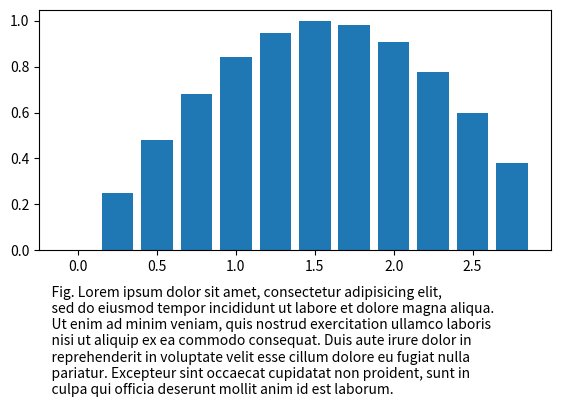

Python code for this plot:
#!/usr/bin/env python
# -*- coding: utf-8 -*-

# Author  : Bhishan Poudel
# Date    : Mar 24, 2016

# Imports
from matplotlib import pyplot as plt
import numpy as np

x = np.arange(0,3,.25)
y = np.sin(x)
txt = '''
    Fig. Lorem ipsum dolor sit amet, consectetur adipisicing elit,
    sed do eiusmod tempor incididunt ut labore et dolore magna aliqua.
    Ut enim ad minim veniam, quis nostrud exercitation ullamco laboris
    nisi ut aliquip ex ea commodo consequat. Duis aute irure dolor in
    reprehenderit in voluptate velit esse cillum dolore eu fugiat nulla
    pariatur. Excepteur sint occaecat cupidatat non proident, sunt in
    culpa qui officia deserunt mollit anim id est laborum.'''

fig = plt.figure()

ax1 = fig.add_axes((.1,.4,.8,.5))

ax1.bar(x,y,.2)

fig.text(.1,.1,txt)

plt.show()
